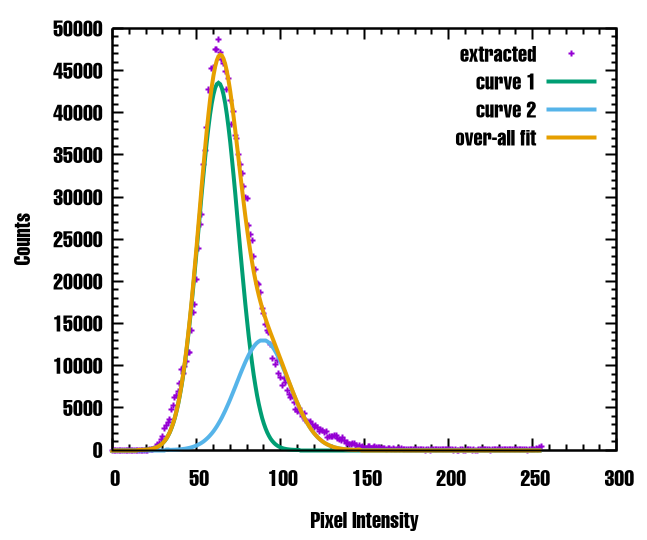

The table this chart was drawn from, first rows:
0, 0
1, 0
2, 0
3, 0
4, 0
5, 0
6, 0
7, 0
8, 0
9, 0
10, 0
11, 0
12, 0
13, 0
14, 0
15, 0
16, 0
17, 0
18, 0
19, 0
20, 0
21, 0
22, 20
23, 113
24, 121
25, 250
26, 357
27, 652
28, 820
29, 1243
30, 1596
31, 2610
32, 2930
33, 3257
34, 3581
35, 4773
36, 5325
37, 6255
38, 6511
39, 6986
40, 7944
41, 9505
42, 9105
43, 9875
44, 10484
45, 11567
46, 11568
47, 14229
48, 16258
49, 17243
50, 20236
51, 23854
52, 26779
53, 27970
54, 33828
55, 35482
56, 38266
57, 42754
58, 42353
59, 45296
60, 45319
... 195 more rows
